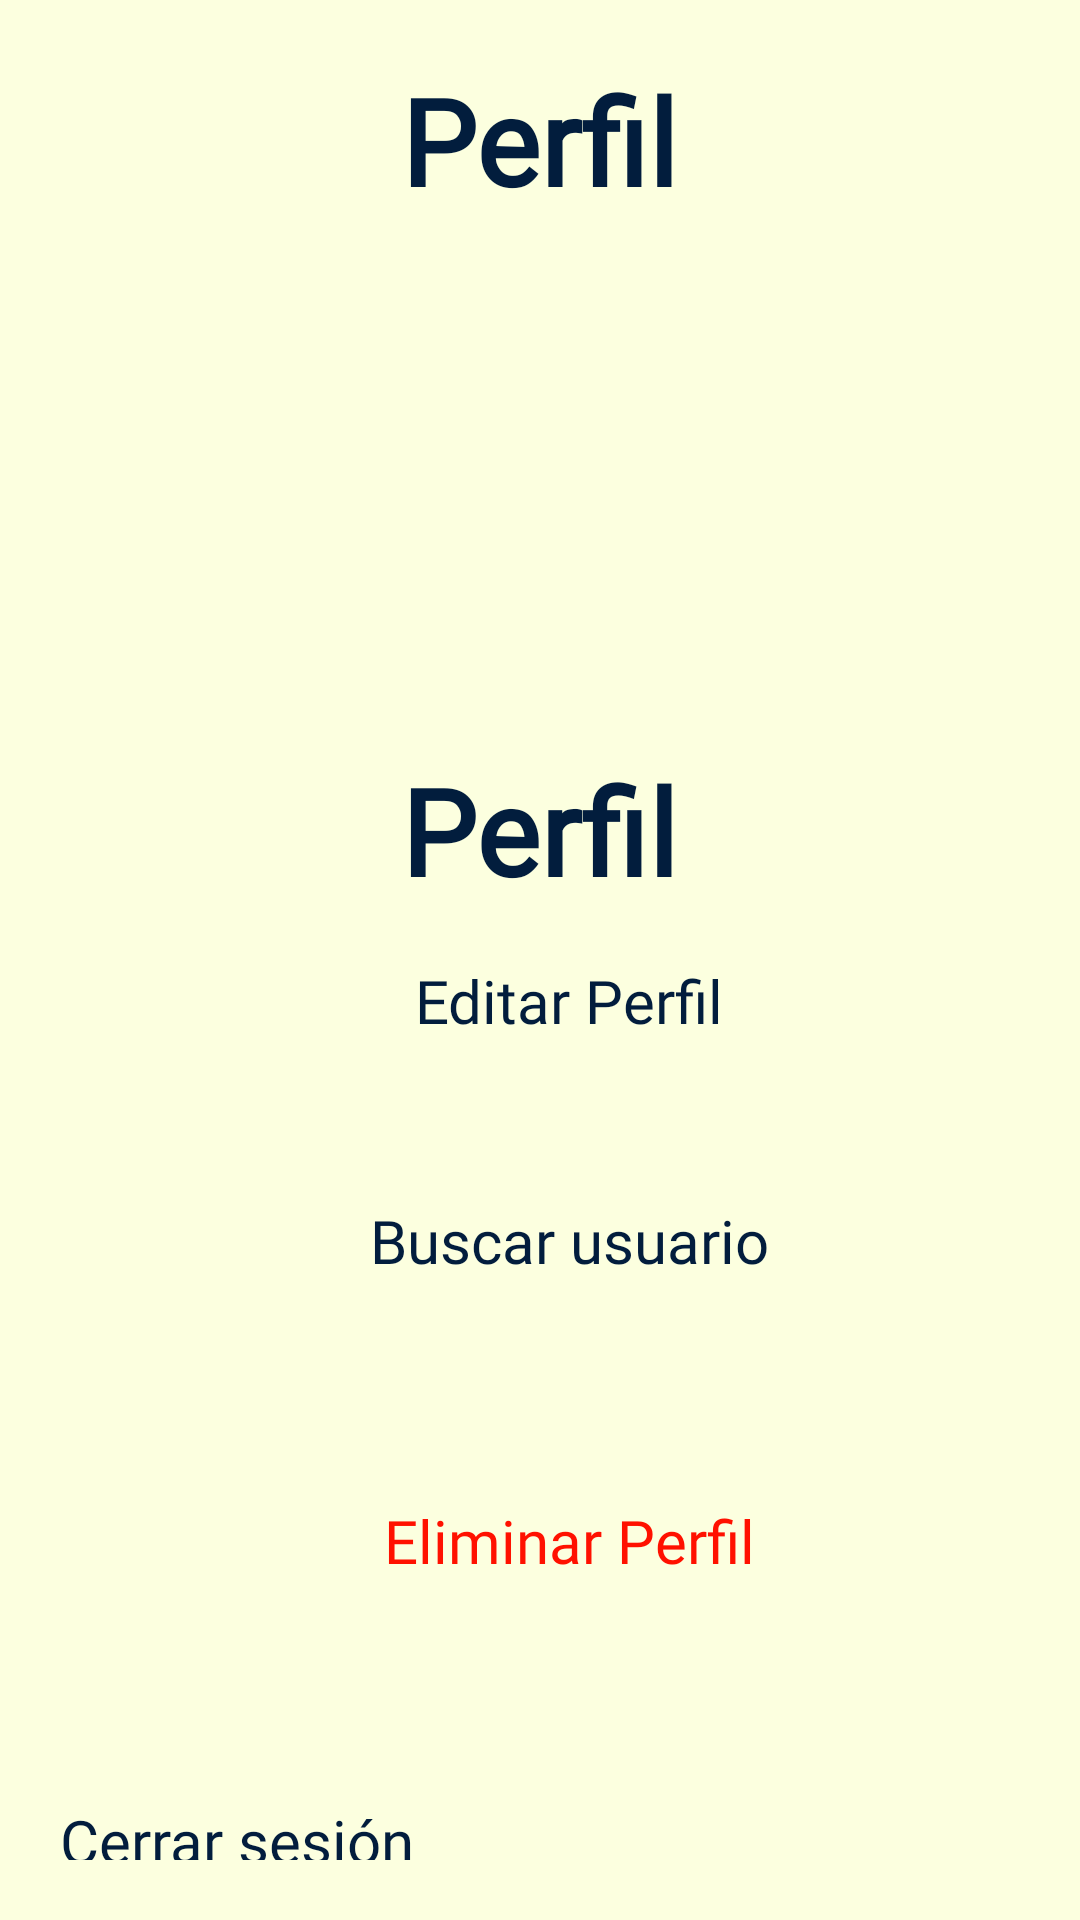

This screen was rendered from an Android layout file. Write that file and the resources it references.
<!-- AndroidManifest.xml: application theme Theme.LearnCook -->
<!-- res/layout/fragment_perfil.xml -->
<?xml version="1.0" encoding="utf-8"?>
<FrameLayout xmlns:android="http://schemas.android.com/apk/res/android"
    xmlns:tools="http://schemas.android.com/tools"
    android:layout_width="match_parent"
    android:layout_height="match_parent"
    tools:context=".fragmentos.PerfilFragment"
    android:background="#FCFFDF"
    >

    <TextView
        android:layout_width="wrap_content"
        android:layout_height="wrap_content"
        android:text="Perfil"
        android:fontFamily="@font/display"
        android:layout_gravity="top|center_horizontal"
        android:layout_marginTop="20dp"
        android:textSize="40sp"
        android:textColor="#021D3D"
        android:textStyle="bold"/>

    <ImageView
        android:id="@+id/icono"
        android:layout_width="200dp"
        android:layout_height="200dp"
        android:layout_gravity="center_horizontal"
        android:layout_marginTop="80dp"
        android:src="@drawable/person_24px" />

    <TextView
        android:id="@+id/nombre_user"
        android:layout_width="wrap_content"
        android:layout_height="wrap_content"
        android:text="Perfil"
        android:fontFamily="@font/display"
        android:layout_gravity="top|center_horizontal"
        android:layout_marginTop="250dp"
        android:textSize="40sp"
        android:textColor="#021D3D"
        android:textStyle="bold"/>


    <Button
        android:id="@+id/btn_editarP"
        android:layout_width="wrap_content"
        android:layout_height="wrap_content"
        android:layout_gravity="center_horizontal"
        android:layout_marginStart="10dp"
        android:layout_marginTop="320dp"
        android:fontFamily="@font/roboto"
        android:text="Editar Perfil"
        android:textColor="#021D3D"
        android:textSize="20sp" />

    <Button
        android:id="@+id/btn_Buscar"
        android:layout_width="wrap_content"
        android:layout_height="wrap_content"
        android:layout_gravity="center_horizontal"
        android:layout_marginStart="10dp"
        android:layout_marginTop="400dp"
        android:fontFamily="@font/roboto"
        android:text="Buscar usuario"
        android:textColor="#021D3D"
        android:textSize="20sp" />

    <Button
        android:id="@+id/btn_eliminarP"
        android:layout_width="wrap_content"
        android:layout_height="wrap_content"
        android:layout_gravity="center_horizontal"
        android:layout_marginStart="10dp"
        android:layout_marginTop="500dp"
        android:fontFamily="@font/roboto"
        android:text="Eliminar Perfil"
        android:textColor="#FF1100"
        android:textSize="20sp" />

    <Button
        android:id="@+id/btn_cerrar_sesion"
        android:layout_width="match_parent"
        android:layout_height="wrap_content"
        android:layout_gravity="center_horizontal"
        android:layout_marginStart="20dp"
        android:layout_marginTop="600dp"
        android:layout_marginEnd="20dp"
        android:layout_marginBottom="20dp"
        android:background="@drawable/button"
        android:fontFamily="@font/roboto"
        android:text="Cerrar sesión"
        android:textColor="#021D3D"
        android:textSize="20sp" />

</FrameLayout>
<!-- resources referenced by this layout -->
<resources>

</resources>
